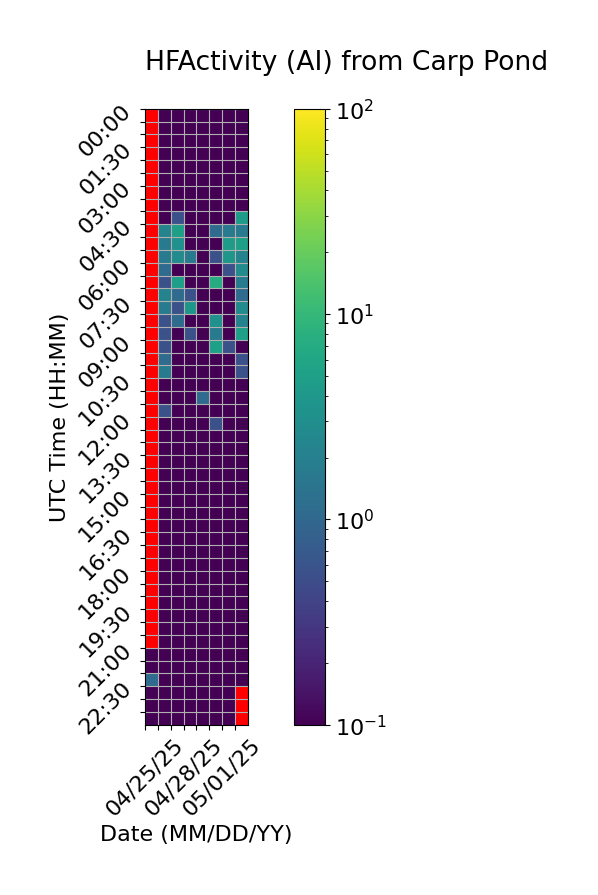

Values plotted in this chart, from the file beside it:
Time (UTC), 04/25/25, 04/26/25, 04/27/25, 04/28/25, 04/29/25, 04/30/25, 05/01/25, 05/02/25
00:00, , 0.0, 0.0, 0.0, 0.0, 0.0, 0.0, 0.0
00:30, , 0.0, 0.0, 0.0, 0.0, 0.0, 0.0, 0.0
01:00, , 0.0, 0.0, 0.0, 0.0, 0.0, 0.0, 0.0
01:30, , 0.0, 0.0, 0.0, 0.0, 0.0, 0.0, 0.0
02:00, , 0.0, 0.0, 0.0, 0.0, 0.0, 0.0, 0.0
02:30, , 0.0, 0.0, 0.0, 0.0, 0.0, 0.0, 0.0
03:00, , 0.0, 0.0, 0.0, 0.0, 0.0, 0.0, 0.0
03:30, , 0.0, 0.0, 0.0, 0.0, 0.0, 0.0, 0.0
04:00, , 0.0, 0.5556, 0.0, 0.0, 0.0, 0.0, 4.444
04:30, , 2.222, 5.0, 0.0, 0.0, 1.111, 1.667, 1.667
05:00, , 1.667, 3.333, 0.0, 0.0, 0.0, 4.444, 5.0
05:30, , 1.667, 2.778, 1.667, 0.0, 0.5556, 3.889, 2.222
06:00, , 1.111, 0.0, 0.0, 0.0, 0.0, 0.5556, 2.778
06:30, , 0.5556, 5.0, 0.0, 0.0, 7.222, 0.0, 1.667
07:00, , 2.222, 1.111, 0.5556, 0.0, 0.0, 0.0, 1.111
07:30, , 1.667, 0.5556, 3.889, 0.0, 0.0, 0.0, 2.778
08:00, , 0.5556, 1.111, 0.0, 0.0, 3.333, 0.0, 2.222
08:30, , 0.5556, 0.0, 0.5556, 0.0, 1.667, 0.0, 5.0
09:00, , 0.5556, 0.0, 0.0, 0.0, 5.0, 0.5556, 0.0
09:30, , 1.111, 0.0, 0.0, 0.0, 0.0, 0.0, 0.5556
10:00, , 1.667, 0.0, 0.0, 0.0, 0.0, 0.0, 0.5556
10:30, , 0.0, 0.0, 0.0, 0.0, 0.0, 0.0, 0.0
11:00, , 0.0, 0.0, 0.0, 1.111, 0.0, 0.0, 0.0
11:30, , 0.5556, 0.0, 0.0, 0.0, 0.0, 0.0, 0.0
12:00, , 0.0, 0.0, 0.0, 0.0, 0.5556, 0.0, 0.0
12:30, , 0.0, 0.0, 0.0, 0.0, 0.0, 0.0, 0.0
13:00, , 0.0, 0.0, 0.0, 0.0, 0.0, 0.0, 0.0
13:30, , 0.0, 0.0, 0.0, 0.0, 0.0, 0.0, 0.0
14:00, , 0.0, 0.0, 0.0, 0.0, 0.0, 0.0, 0.0
14:30, , 0.0, 0.0, 0.0, 0.0, 0.0, 0.0, 0.0
15:00, , 0.0, 0.0, 0.0, 0.0, 0.0, 0.0, 0.0
15:30, , 0.0, 0.0, 0.0, 0.0, 0.0, 0.0, 0.0
16:00, , 0.0, 0.0, 0.0, 0.0, 0.0, 0.0, 0.0
16:30, , 0.0, 0.0, 0.0, 0.0, 0.0, 0.0, 0.0
17:00, , 0.0, 0.0, 0.0, 0.0, 0.0, 0.0, 0.0
17:30, , 0.0, 0.0, 0.0, 0.0, 0.0, 0.0, 0.0
18:00, , 0.0, 0.0, 0.0, 0.0, 0.0, 0.0, 0.0
18:30, , 0.0, 0.0, 0.0, 0.0, 0.0, 0.0, 0.0
19:00, , 0.0, 0.0, 0.0, 0.0, 0.0, 0.0, 0.0
19:30, , 0.0, 0.0, 0.0, 0.0, 0.0, 0.0, 0.0
20:00, , 0.0, 0.0, 0.0, 0.0, 0.0, 0.0, 0.0
20:30, , 0.0, 0.0, 0.0, 0.0, 0.0, 0.0, 0.0
21:00, 0.0, 0.0, 0.0, 0.0, 0.0, 0.0, 0.0, 0.0
21:30, 0.0, 0.0, 0.0, 0.0, 0.0, 0.0, 0.0, 0.0
22:00, 1.111, 0.0, 0.0, 0.0, 0.0, 0.0, 0.0, 0.0
22:30, 0.0, 0.0, 0.0, 0.0, 0.0, 0.0, 0.0, 
23:00, 0.0, 0.0, 0.0, 0.0, 0.0, 0.0, 0.0, 
23:30, 0.0, 0.0, 0.0, 0.0, 0.0, 0.0, 0.0, 
